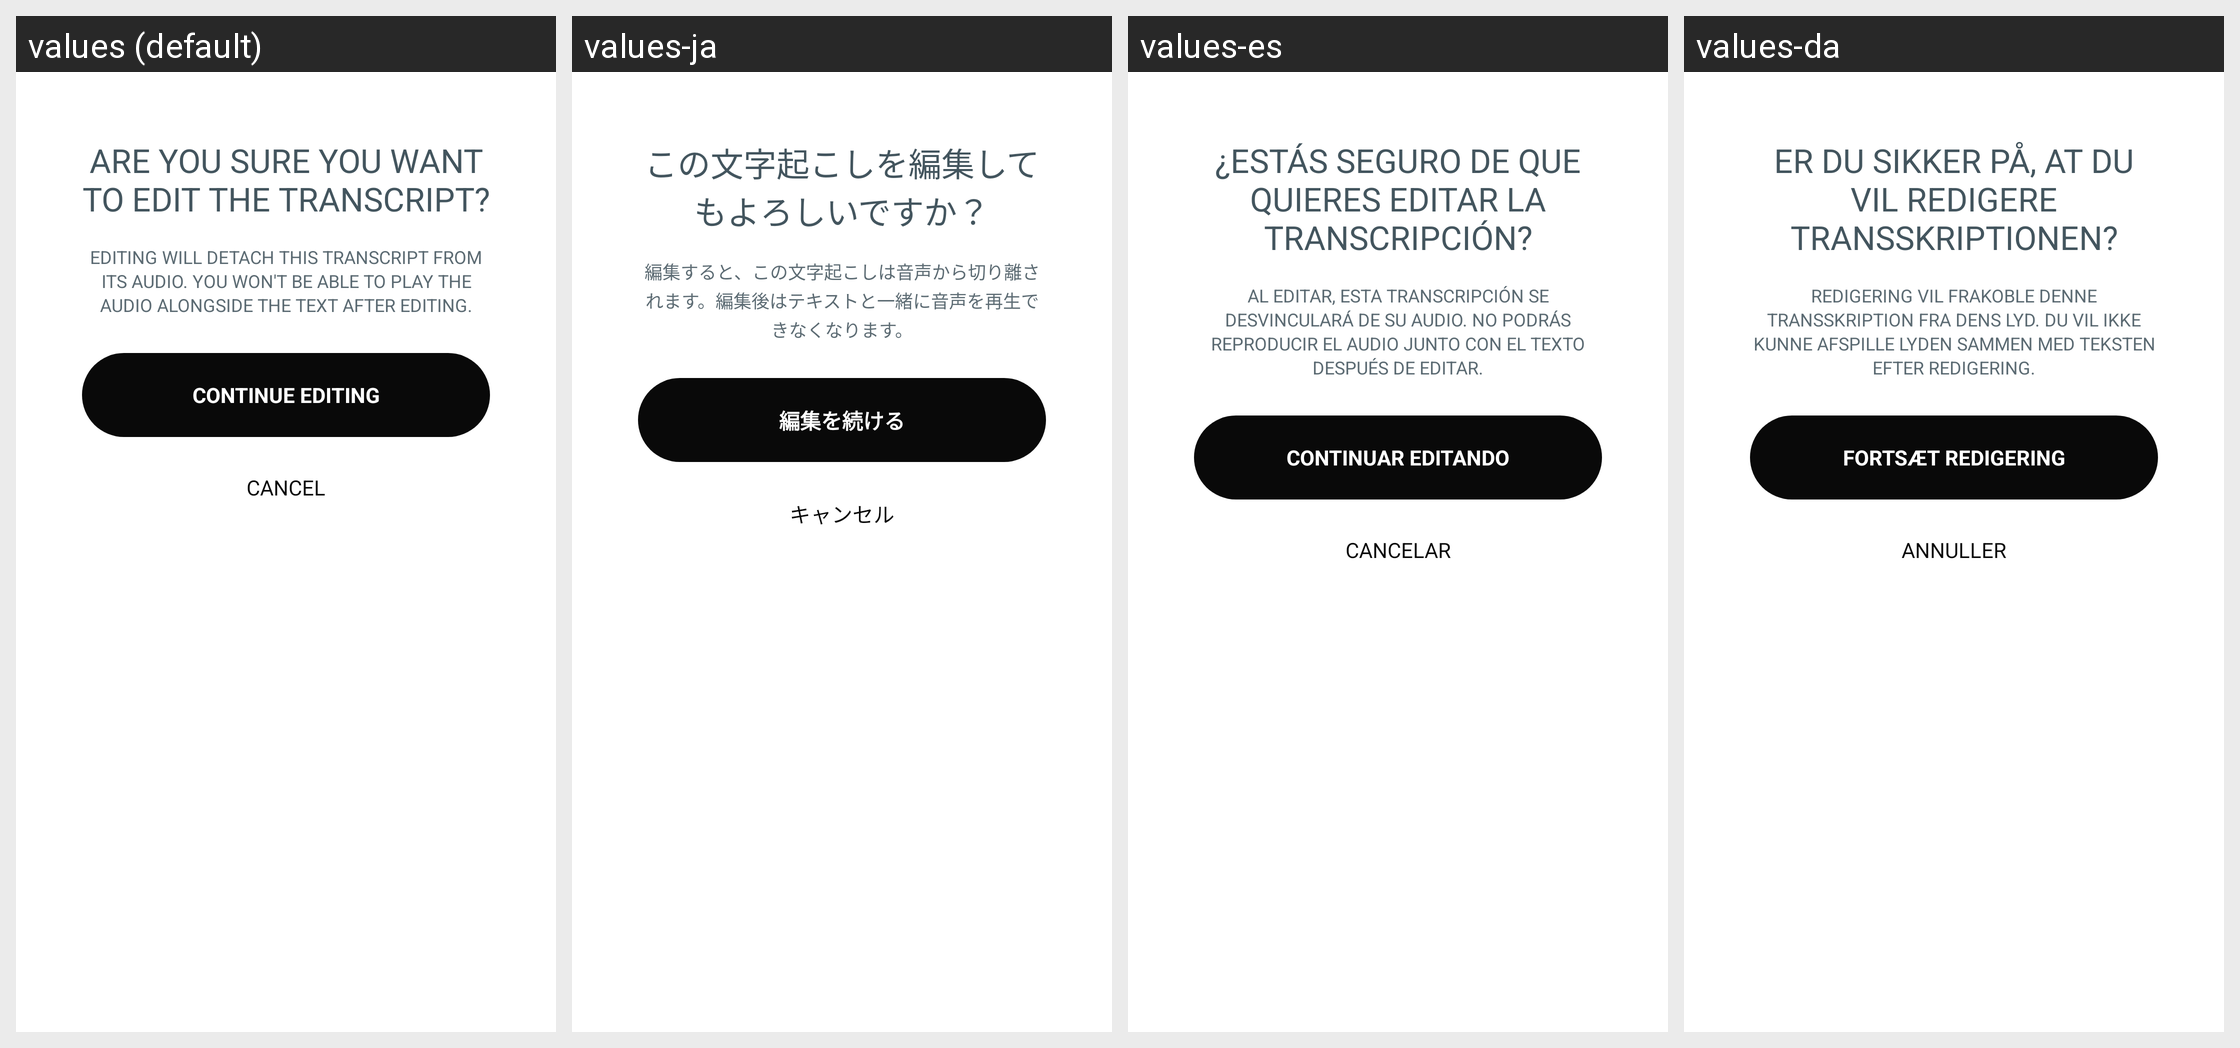

Translations of the strings shown on this Android screen, per locale in the grid:
Android screen res/layout/bottom_sheet_edit_transcription_confirm.xml rendered under 4 locales, left to right: values (default), values-ja, values-es, values-da. Device: Nexus 5 (rendered at 1080×1920; each locale shown at half size, 540×960, under a caption strip naming it); theme Theme.NoiseAudio.
Other locales in the repository, not shown: values-af, values-am, values-ar, values-as, values-be, values-bn, values-bs, values-ca, values-de, values-el, values-en-rGB, values-en-rXC, values-et, values-fi, values-fr, values-fr-rCA, values-gl, values-he, values-hi, values-hr, values-hu, values-it, values-iw, values-ka, values-kk, values-km, values-kn, values-ko, values-kr, values-ky, values-mk, values-nb, values-ne, values-nl, values-or, values-pa, values-pt, values-pt-rBR, values-ro, values-ru, values-sq, values-sr, values-sv, values-ta, values-th, values-tl, values-tr, values-uk, values-vi, values-zh, values-zh-rCN, values-zh-rHK, values-zh-rTW.
Strings drawn on this screen, with the default value and each locale's value (text and hints the layout hard-codes, and strings that could not be matched under every locale, appear in the picture but are not listed):

text_edit_confirm_title
  values: Are you sure you want to edit the transcript?
  values-ja: この文字起こしを編集してもよろしいですか？
  values-es: ¿Estás seguro de que quieres editar la transcripción?
  values-da: Er du sikker på, at du vil redigere transskriptionen?

text_edit_confirm_body
  values: Editing will detach this transcript from its audio. You won't be able to play the audio alongside the text after editing.
  values-ja: 編集すると、この文字起こしは音声から切り離されます。編集後はテキストと一緒に音声を再生できなくなります。
  values-es: Al editar, esta transcripción se desvinculará de su audio. No podrás reproducir el audio junto con el texto después de editar.
  values-da: Redigering vil frakoble denne transskription fra dens lyd. Du vil ikke kunne afspille lyden sammen med teksten efter redigering.

text_continue_editing_caps
  values: CONTINUE EDITING
  values-ja: 編集を続ける
  values-es: CONTINUAR EDITANDO
  values-da: FORTSÆT REDIGERING

text_cancel
  values: Cancel
  values-ja: キャンセル
  values-es: Cancelar
  values-da: Annuller
